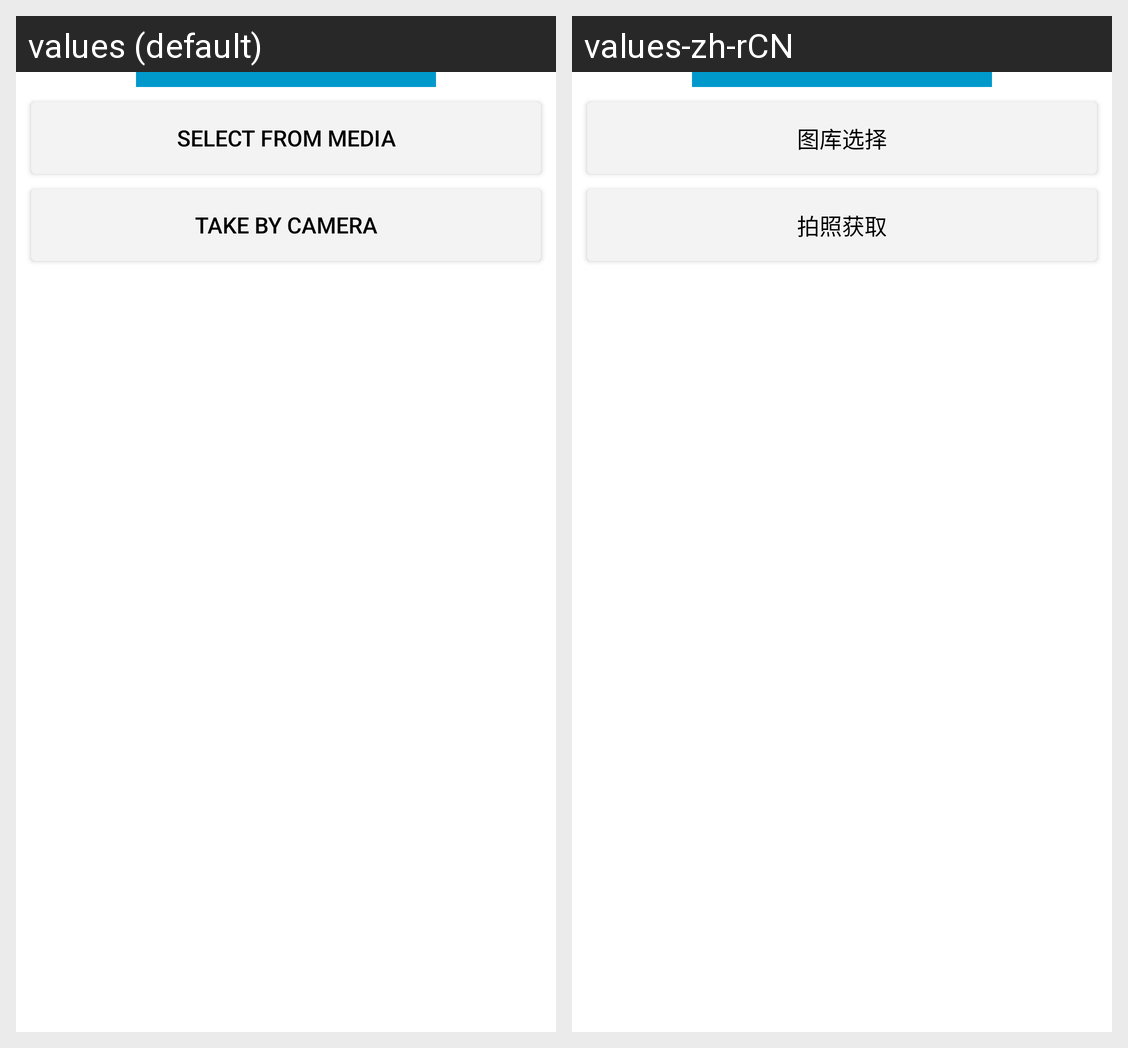

Locale-by-locale string values for the Android screen shown in this grid:
Android screen res/layout/dialog_select.xml rendered under 2 locales, left to right: values (default), values-zh-rCN. Device: Nexus 5 (rendered at 1080×1920; each locale shown at half size, 540×960, under a caption strip naming it); theme Theme.MaterialComponents.DayNight.NoActionBar.
Strings drawn on this screen, with the default value and each locale's value (text and hints the layout hard-codes, and strings that could not be matched under every locale, appear in the picture but are not listed):

dialog_choose_from_media
  values: Select from Media
  values-zh-rCN: 图库选择

dialog_choose_from_camera
  values: Take by Camera
  values-zh-rCN: 拍照获取
